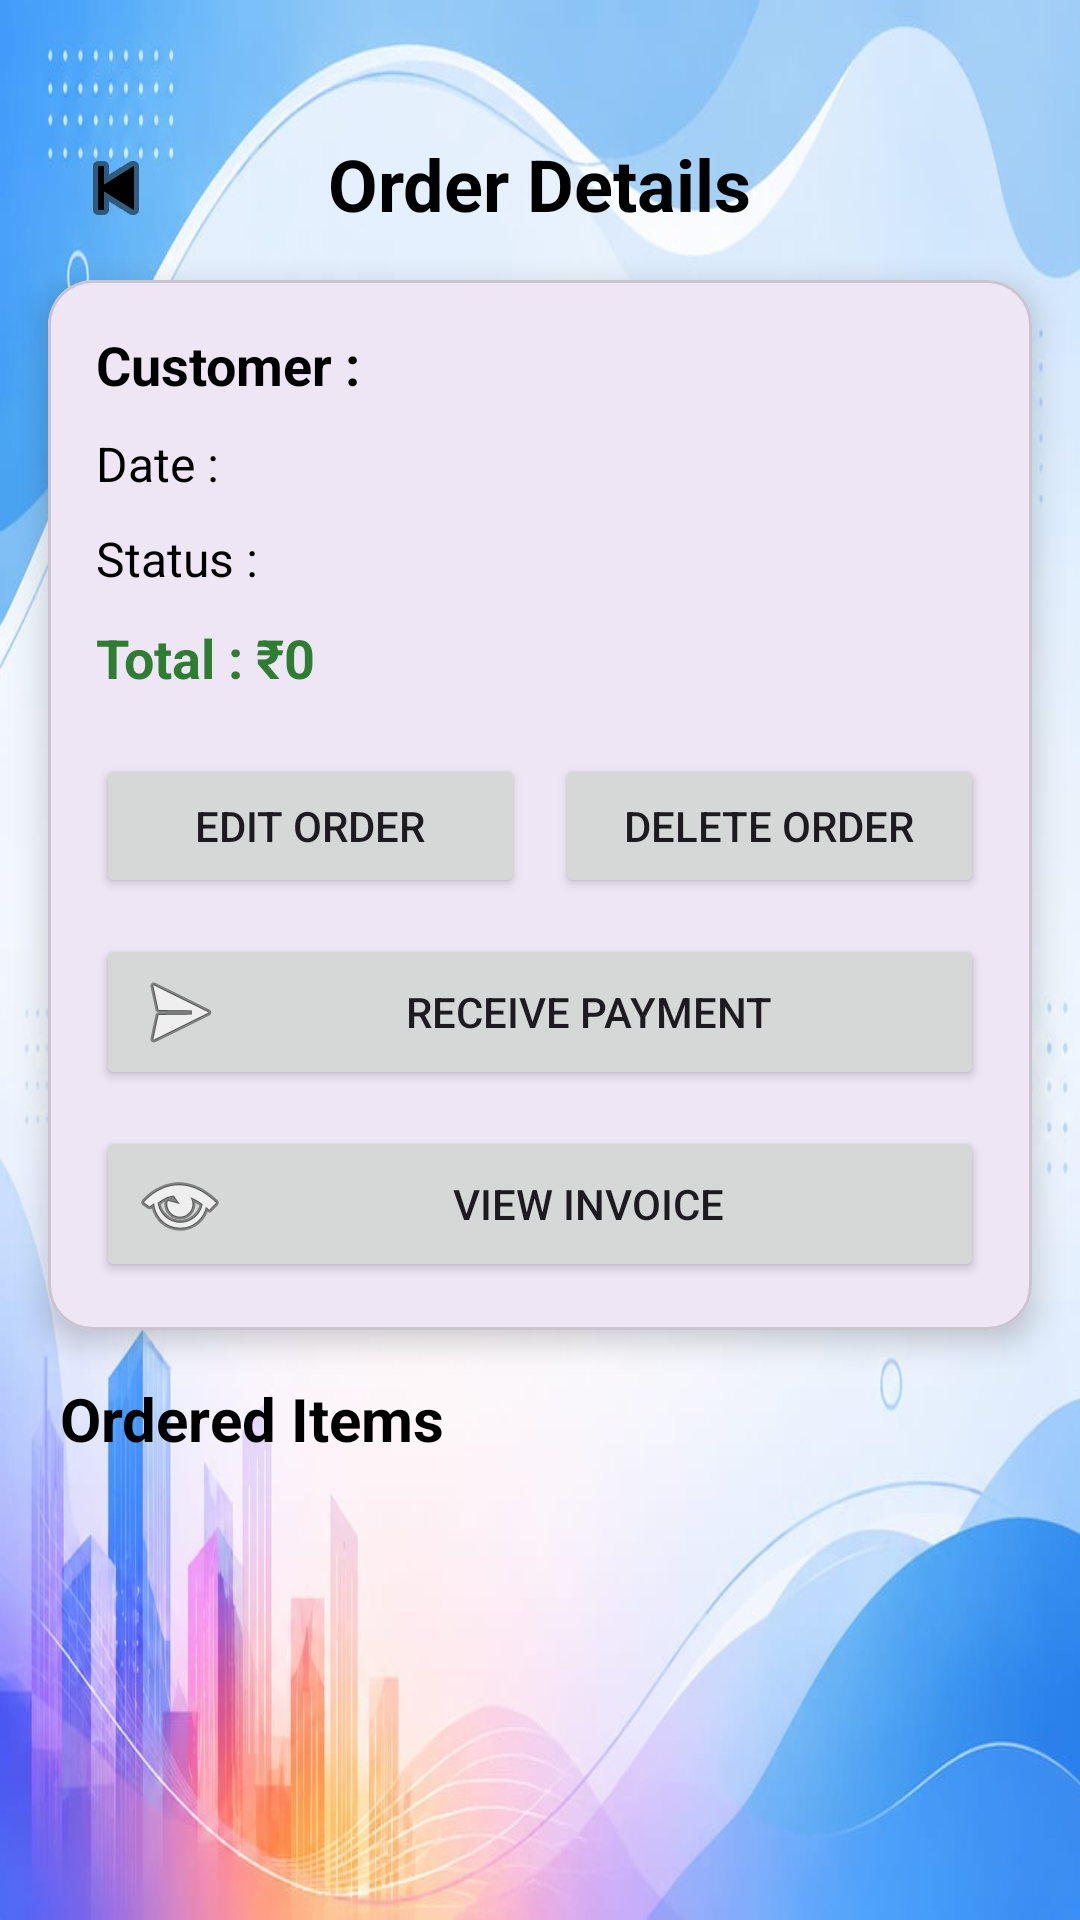

Android layout source for this screen:
<!-- AndroidManifest.xml: application theme Theme.VyapaarOne -->
<!-- res/layout/activity_order_details.xml -->
<?xml version="1.0" encoding="utf-8"?>
<RelativeLayout xmlns:android="http://schemas.android.com/apk/res/android"
    xmlns:app="http://schemas.android.com/apk/res-auto"
    android:layout_width="match_parent"
    android:layout_height="match_parent"
    android:background="@drawable/background2"
    android:paddingTop="30dp">

    
    <ImageButton
        android:id="@+id/btnBack"
        android:layout_width="45dp"
        android:layout_height="45dp"
        android:layout_marginStart="16dp"
        android:layout_marginTop="10dp"
        android:background="@android:color/transparent"
        android:src="@android:drawable/ic_media_previous"
        app:tint="@android:color/black" />

    
    <TextView
        android:id="@+id/txtHeading"
        android:layout_width="wrap_content"
        android:layout_height="wrap_content"
        android:layout_centerHorizontal="true"
        android:layout_marginTop="15dp"
        android:text="Order Details"
        android:textColor="@android:color/black"
        android:textSize="24sp"
        android:textStyle="bold" />

    
    <com.google.android.material.card.MaterialCardView
        android:id="@+id/cardOrder"
        android:layout_width="match_parent"
        android:layout_height="wrap_content"
        android:layout_below="@id/txtHeading"
        android:layout_margin="16dp"
        app:cardCornerRadius="15dp"
        app:cardElevation="6dp">

        <LinearLayout
            android:layout_width="match_parent"
            android:layout_height="wrap_content"
            android:orientation="vertical"
            android:padding="16dp">

            <TextView
                android:id="@+id/txtCustomerName"
                android:layout_width="wrap_content"
                android:layout_height="wrap_content"
                android:text="Customer :"
                android:textColor="@android:color/black"
                android:textSize="18sp"
                android:textStyle="bold" />

            <TextView
                android:id="@+id/txtOrderDate"
                android:layout_width="wrap_content"
                android:layout_height="wrap_content"
                android:layout_marginTop="10dp"
                android:text="Date :"
                android:textColor="@android:color/black"
                android:textSize="16sp" />

            <TextView
                android:id="@+id/txtStatus"
                android:layout_width="wrap_content"
                android:layout_height="wrap_content"
                android:layout_marginTop="10dp"
                android:text="Status :"
                android:textColor="@android:color/black"
                android:textSize="16sp" />

            <TextView
                android:id="@+id/txtTotalAmount"
                android:layout_width="wrap_content"
                android:layout_height="wrap_content"
                android:layout_marginTop="10dp"
                android:text="Total : ₹0"
                android:textColor="#2E7D32"
                android:textSize="18sp"
                android:textStyle="bold" />

            
            <LinearLayout
                android:layout_width="match_parent"
                android:layout_height="wrap_content"
                android:layout_marginTop="20dp"
                android:orientation="horizontal"
                android:weightSum="2">

                <Button
                    android:id="@+id/btnEditOrder"
                    android:layout_width="0dp"
                    android:layout_height="wrap_content"
                    android:layout_weight="1"
                    android:text="Edit Order" />

                <Space
                    android:layout_width="10dp"
                    android:layout_height="wrap_content" />

                <Button
                    android:id="@+id/btnDeleteOrder"
                    android:layout_width="0dp"
                    android:layout_height="wrap_content"
                    android:layout_weight="1"
                    android:text="Delete Order" />

            </LinearLayout>
            <Button
                android:id="@+id/btnAddPayment"
                android:layout_width="match_parent"
                android:layout_height="wrap_content"
                android:layout_marginTop="12dp"
                android:text="Receive Payment"
                android:drawableStart="@android:drawable/ic_menu_send"/>
            <Button
                android:id="@+id/btnViewInvoice"
                android:layout_width="match_parent"
                android:layout_height="wrap_content"
                android:layout_marginTop="12dp"
                android:text="View Invoice"
                android:drawableStart="@android:drawable/ic_menu_view"/>

        </LinearLayout>

    </com.google.android.material.card.MaterialCardView>

    
    <TextView
        android:id="@+id/txtItems"
        android:layout_width="wrap_content"
        android:layout_height="wrap_content"
        android:layout_below="@id/cardOrder"
        android:layout_marginStart="20dp"
        android:text="Ordered Items"
        android:textColor="@android:color/black"
        android:textSize="20sp"
        android:textStyle="bold" />

    
    <androidx.recyclerview.widget.RecyclerView
        android:id="@+id/recyclerOrderItems"
        android:layout_width="match_parent"
        android:layout_height="match_parent"
        android:layout_below="@id/txtItems"
        android:layout_marginTop="10dp"
        android:clipToPadding="false"
        android:padding="8dp" />

</RelativeLayout>
<!-- resources referenced by this layout -->
<resources>
  <!-- drawable background2: jpg bitmap (drawable, 55569 bytes) -->
  <style name="Theme.VyapaarOne" parent="Base.Theme.VyapaarOne" />
  <style name="Base.Theme.VyapaarOne" parent="Theme.Material3.DayNight.NoActionBar">
          
          
      </style>
</resources>
